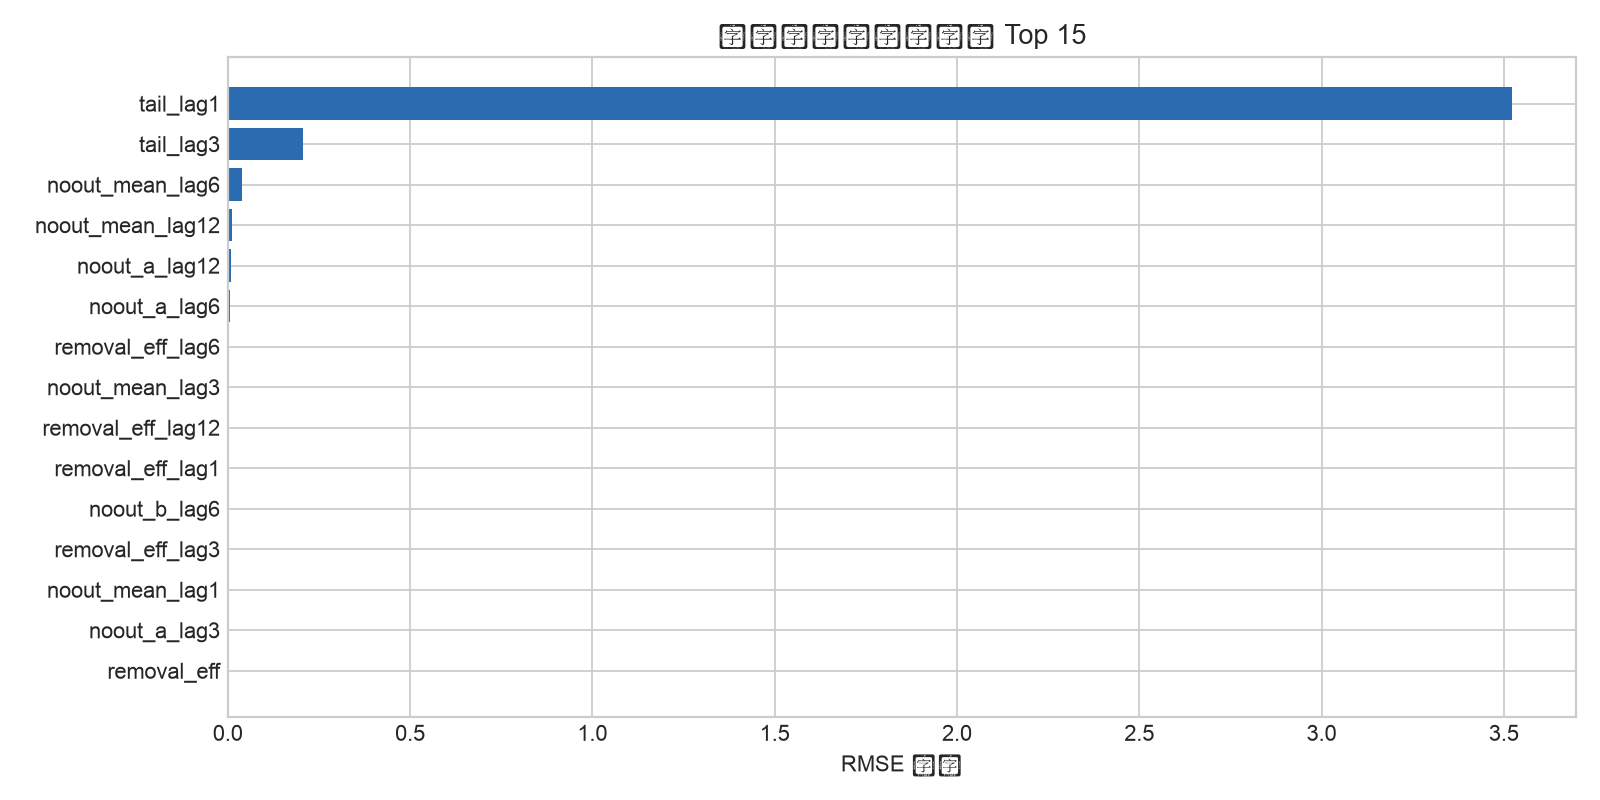

Source data for this figure (header and first rows):
feature, importance
tail_lag1, 3.522
tail_lag3, 0.205
noout_mean_lag6, 0.03765
noout_mean_lag12, 0.01242
noout_a_lag12, 0.009719
noout_a_lag6, 0.005931
removal_eff_lag6, 0.003282
noout_mean_lag3, 0.003014
removal_eff_lag12, 0.002097
removal_eff_lag1, 0.002087
noout_b_lag6, 0.001954
removal_eff_lag3, 0.00185
noout_mean_lag1, 0.001297
noout_a_lag3, 0.001091
removal_eff, 0.001012
noout_mean, 0.0007336
noout_b, 0.0006716
temp_b_lag24, 0.0005541
temp_b_lag1, 0.0005128
noin_a_lag24, 0.0004547
noout_a_lag1, 0.000321
temp_b, 0.0002676
noout_b_lag3, 0.0002625
noin_mean_lag3, 0.000257
noout_b_lag12, 0.0002051
noin_b_lag24, 0.0001978
noout_a, 0.0001954
temp_b_lag12, 0.0001826
nh3_a_lag12, 0.0001646
nh3_a_lag24, 0.0001519
valve_a_lag24, 0.0001254
valve_a_lag3, 9.163862310559989e-05
noin_b_lag3, 9.078573066961804e-05
coal_total_lag24, 6.600090060752961e-05
noin_mean_lag1, 4.374982441426867e-05
valve_a, 3.419513752360437e-05
valve_b_lag1, 2.29345580635143e-05
valve_b_lag6, 2.0170580030953733e-05
temp_b_lag6, 1.7253103003642134e-05
temp_b_lag3, 1.4430908610682525e-05
valve_b, 7.357026362717067e-06
nh3_total, 5.9671265957988995e-06
nh3_total_lag1, 4.80515784384572e-06
temp_a_lag3, 4.131126878914593e-06
load, 2.938625783030502e-06
purge_lag6, 2.738225235277003e-06
temp_a, 2.5249186611925323e-06
load_lag12, 1.7402809694977428e-06
air_lag1, 1.53155833369778e-06
temp_a_lag1, 1.0992794148567686e-06
paf_total_lag24, 5.300916275929879e-07
coal_total_lag3, 4.817235753629134e-07
nh3_total_lag3, 3.6646438882070864e-07
air_lag6, 1.3333867385223463e-07
sp_lag6, 1.5265566588595902e-16
sp_lag1, 1.5265566588595902e-16
paf_total_lag6, 1.5265566588595902e-16
auto_lag1, 9.71445146547012e-17
air_lag12, 9.71445146547012e-17
air, 9.71445146547012e-17
... 71 more rows
